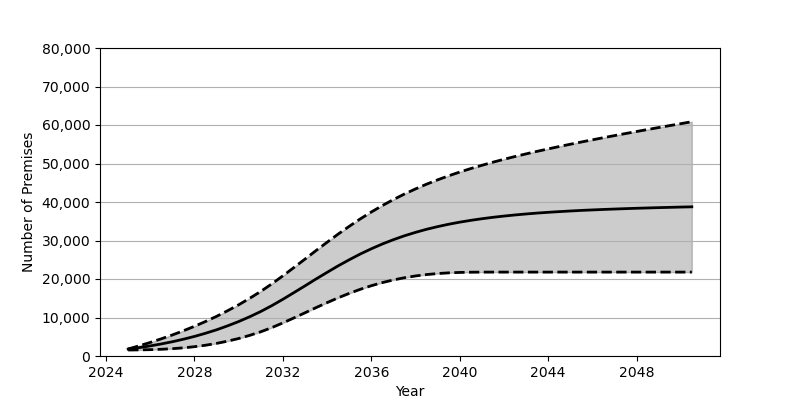

The table this chart was drawn from, first rows:
Date, Low, Base, High
2025-01, 1559, 1801, 1832
2025-07, 1588, 2180, 2649
2026-01, 1648, 2626, 3524
2026-07, 1749, 3130, 4463
2027-01, 1905, 3707, 5470
2027-07, 2120, 4352, 6550
2028-01, 2417, 5084, 7716
2028-07, 2797, 5902, 8962
2029-01, 3282, 6810, 10306
2029-07, 3860, 7829, 11758
2030-01, 4548, 8951, 13308
2030-07, 5360, 10191, 14986
2031-01, 6297, 11562, 16788
2031-07, 7371, 13072, 18731
2032-01, 8603, 14734, 20824
2032-07, 9894, 16461, 22984
2033-01, 11232, 18224, 25182
2033-07, 12564, 19994, 27382
2034-01, 13867, 21728, 29554
2034-07, 15109, 23406, 31658
2035-01, 16268, 24994, 33682
2035-07, 17318, 26481, 35600
2036-01, 18256, 27848, 37402
2036-07, 19073, 29093, 39079
2037-01, 19762, 30221, 40640
2037-07, 20332, 31224, 42076
2038-01, 20795, 32117, 43407
2038-07, 21153, 32910, 44626
2039-01, 21417, 33604, 45760
2039-07, 21599, 34221, 46805
2040-01, 21706, 34764, 47779
2040-07, 21766, 35233, 48688
2041-01, 21787, 35654, 49533
2041-07, 21793, 36021, 50337
2042-01, 21794, 36346, 51096
2042-07, 21794, 36633, 51814
2043-01, 21794, 36892, 52500
2043-07, 21794, 37120, 53159
2044-01, 21794, 37321, 53793
2044-07, 21794, 37499, 54411
2045-01, 21794, 37664, 55005
2045-07, 21794, 37815, 55583
2046-01, 21794, 37943, 56151
2046-07, 21794, 38064, 56703
2047-01, 21794, 38171, 57248
2047-07, 21794, 38274, 57782
2048-01, 21794, 38370, 58313
2048-07, 21794, 38452, 58832
2049-01, 21794, 38539, 59345
2049-07, 21794, 38609, 59847
2050-01, 21794, 38686, 60350
2050-07, 21794, 38749, 60853
